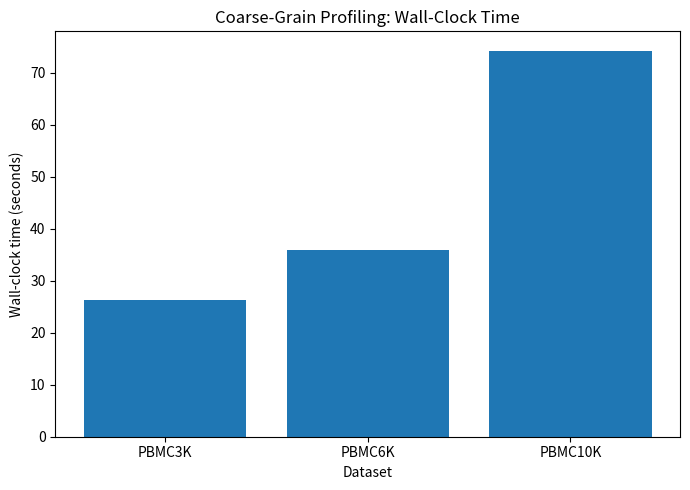
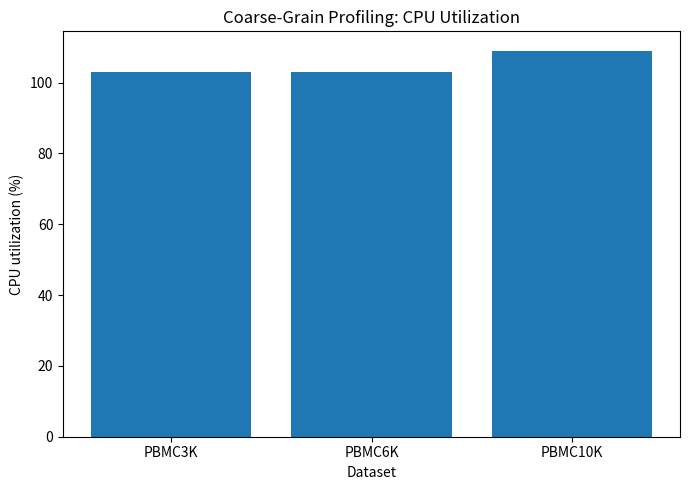
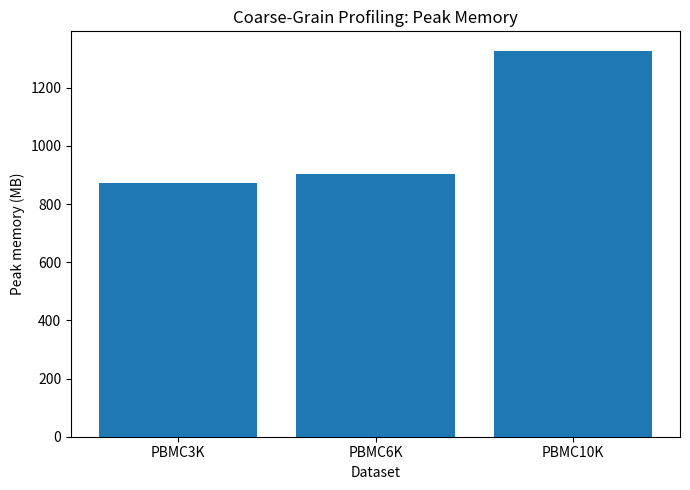

These figures' Python source, in order:
import matplotlib.pyplot as plt

datasets = ["PBMC3K", "PBMC6K", "PBMC10K"]

wall_time = [26.33, 35.98, 74.30]
cpu_percent = [103, 103, 109]
memory_kb = [892652, 924912, 1359452]

# Wall-clock time
plt.figure(figsize=(7, 5))
plt.bar(datasets, wall_time)
plt.xlabel("Dataset")
plt.ylabel("Wall-clock time (seconds)")
plt.title("Coarse-Grain Profiling: Wall-Clock Time")
plt.tight_layout()
plt.savefig("coarse_walltime.png", dpi=300)
plt.close()

# CPU utilization
plt.figure(figsize=(7, 5))
plt.bar(datasets, cpu_percent)
plt.xlabel("Dataset")
plt.ylabel("CPU utilization (%)")
plt.title("Coarse-Grain Profiling: CPU Utilization")
plt.tight_layout()
plt.savefig("coarse_cpu.png", dpi=300)
plt.close()

# Peak memory
memory_mb = [x / 1024 for x in memory_kb]

plt.figure(figsize=(7, 5))
plt.bar(datasets, memory_mb)
plt.xlabel("Dataset")
plt.ylabel("Peak memory (MB)")
plt.title("Coarse-Grain Profiling: Peak Memory")
plt.tight_layout()
plt.savefig("coarse_memory.png", dpi=300)
plt.close()
